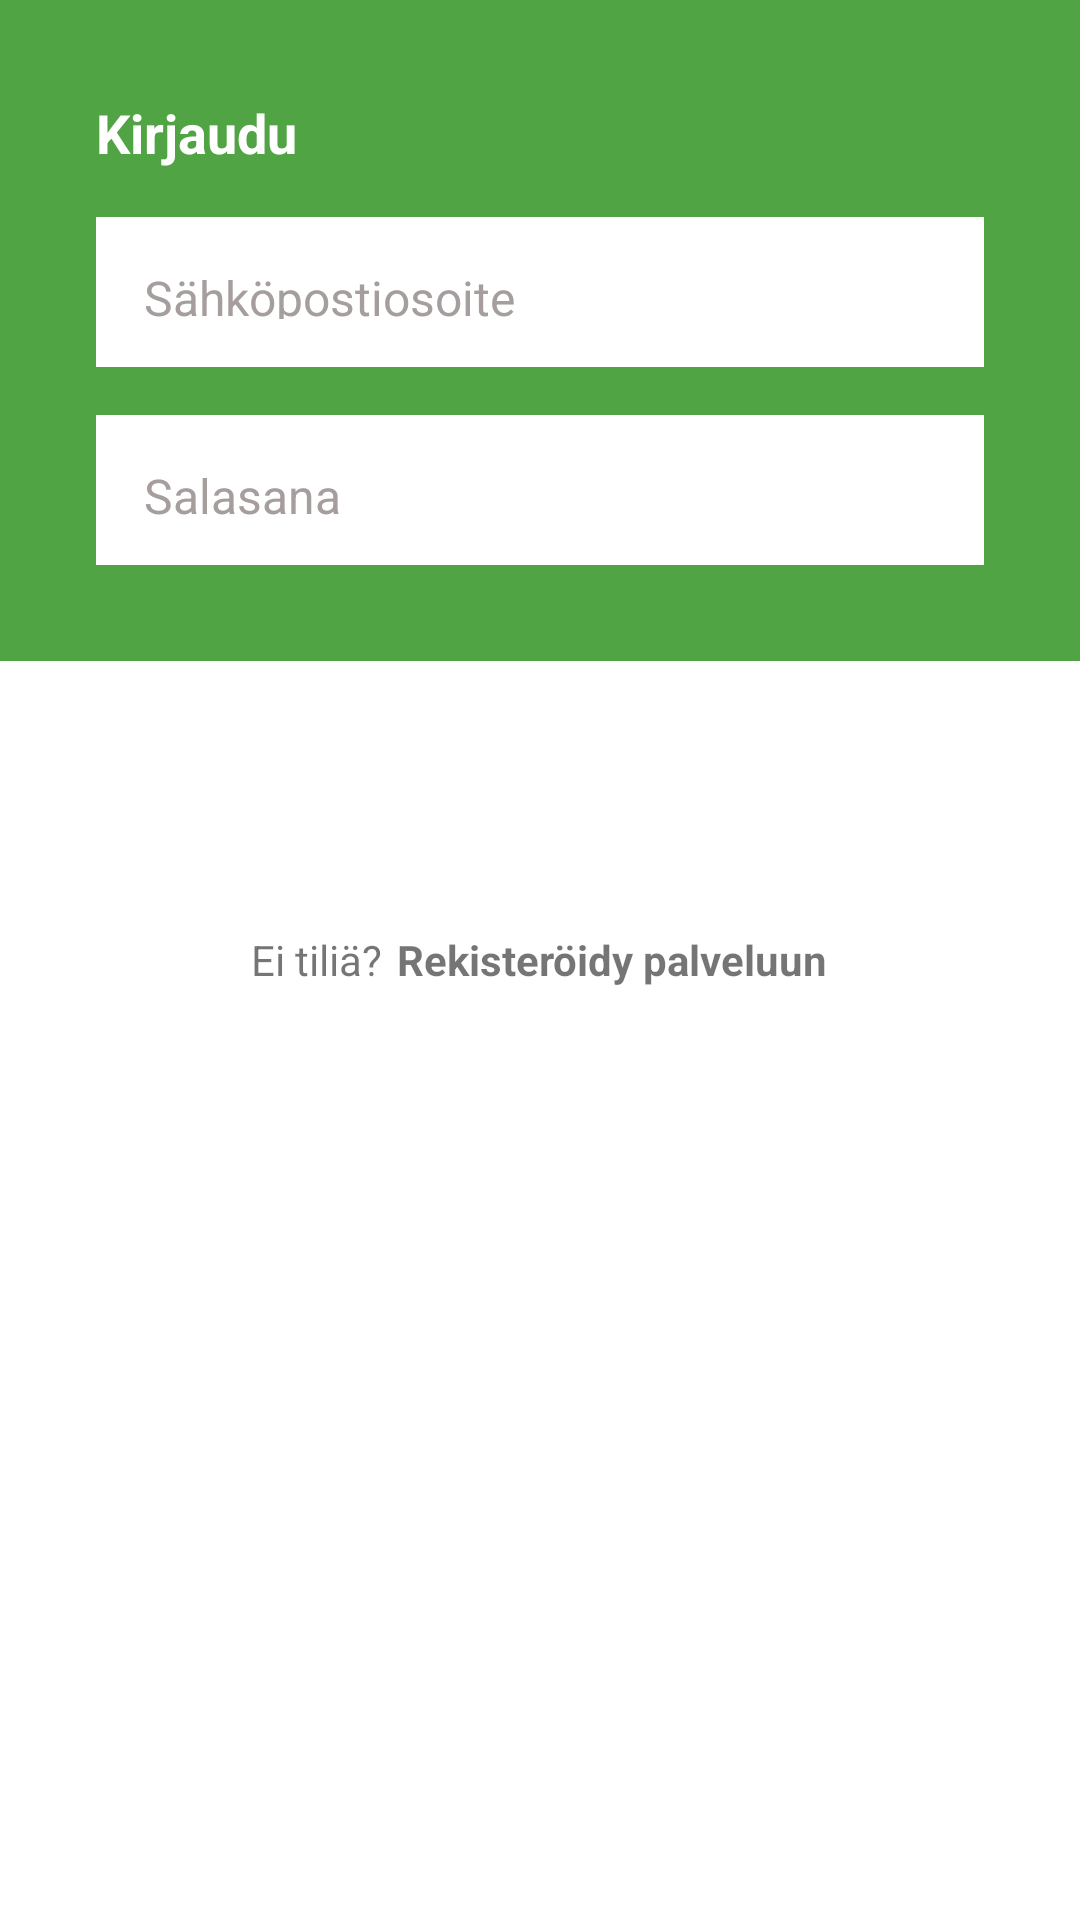

The Android layout XML behind this screen, and the referenced resources:
<!-- AndroidManifest.xml: application theme Theme.Recyclor -->
<!-- res/layout/fragment_login.xml -->
<?xml version="1.0" encoding="utf-8"?>
<FrameLayout xmlns:android="http://schemas.android.com/apk/res/android"
    xmlns:app="http://schemas.android.com/apk/res-auto"
    xmlns:tools="http://schemas.android.com/tools"
    android:layout_width="match_parent"
    android:layout_height="match_parent"
    tools:context=".Login">

    <androidx.constraintlayout.widget.ConstraintLayout
        android:layout_width="match_parent"
        android:layout_height="match_parent">


        <LinearLayout
            android:id="@+id/linearLayout"
            android:layout_width="match_parent"
            android:layout_height="wrap_content"
            android:background="@color/green"
            android:orientation="vertical"
            android:paddingTop="32dp"
            android:paddingBottom="32dp"
            app:layout_constraintEnd_toEndOf="parent"
            app:layout_constraintStart_toStartOf="parent"
            app:layout_constraintTop_toTopOf="parent">

            <TextView
                android:id="@+id/textView"
                android:layout_width="match_parent"
                android:layout_height="wrap_content"
                android:layout_marginStart="32dp"
                android:text="Kirjaudu"
                android:textColor="@color/white"
                android:textSize="18sp"
                android:textStyle="bold" />



            <com.google.android.material.textfield.TextInputEditText
                android:id="@+id/et_email"
                style="@style/TextInputEditText"
                android:hint="Sähköpostiosoite"
                android:inputType="textEmailAddress" />

            <com.google.android.material.textfield.TextInputEditText
                android:id="@+id/et_salasana"
                style="@style/TextInputEditText"
                android:hint="Salasana"
                android:inputType="textPassword" />

        </LinearLayout>

        <LinearLayout
            android:layout_width="match_parent"
            android:layout_height="wrap_content"
            android:orientation="vertical"
            android:gravity="center"
            app:layout_constraintTop_toBottomOf="@id/linearLayout"

            >

            <androidx.appcompat.widget.AppCompatButton
                android:id="@+id/buKirjaudu"
                android:layout_width="match_parent"
                android:layout_height="wrap_content"
                android:layout_marginStart="32dp"
                android:layout_marginTop="32dp"
                android:layout_marginEnd="32dp"
                android:text="KIRJAUDU"
                style="@style/ButtonGray"
                app:layout_constraintBottom_toBottomOf="parent"
                app:layout_constraintEnd_toEndOf="parent"
                app:layout_constraintStart_toStartOf="parent"
                app:layout_constraintTop_toBottomOf="@+id/linearLayout" />

            <LinearLayout
                android:layout_width="wrap_content"
                android:layout_height="wrap_content"
                android:orientation="horizontal"
                android:gravity="center"
                android:layout_marginTop="10dp">
                >
                <TextView
                    android:layout_width="wrap_content"
                    android:layout_height="wrap_content"
                    android:text="Ei tiliä?"/>

                <TextView
                    android:layout_marginStart="5dp"
                    android:id="@+id/registerNowBtn"
                    android:layout_width="wrap_content"
                    android:layout_height="wrap_content"
                    android:text="Rekisteröidy palveluun"
                    android:textStyle="bold"/>
            </LinearLayout>

        </LinearLayout>

    </androidx.constraintlayout.widget.ConstraintLayout>


</FrameLayout>
<!-- resources referenced by this layout -->
<resources>
  <color name="green">#51A444</color>
  <color name="white">#FFFFFFFF</color>
  <style name="ButtonGray">
          <item name="android:background">@drawable/bg_button</item>
          <item name="android:textColor">@color/white</item>
          <item name="android:textSize">20sp</item>
          <item name="android:textStyle">bold</item>
      </style>
  <style name="TextInputEditText" parent="Widget.MaterialComponents.TextInputLayout.FilledBox">
          <item name="android:background">@drawable/bg_et</item>
          <item name="android:textColorHint">@color/gray</item>
          <item name="boxStrokeWidth">0dp</item>
          <item name="boxStrokeWidthFocused">0dp</item>
          <item name="android:layout_marginTop">16dp</item>
          <item name="android:layout_marginStart">32dp</item>
          <item name="android:layout_marginEnd">32dp</item>
          <item name="android:layout_height">50dp</item>
          <item name="android:layout_width">match_parent</item>
          <item name="android:padding">16dp</item>
          <item name="android:textSize">16sp</item>
      </style>
  <style name="Theme.Recyclor" parent="Theme.MaterialComponents.DayNight.DarkActionBar">
          
          <item name="colorPrimary">@color/green</item>
          <item name="colorPrimaryVariant">@color/green</item>
          <item name="colorOnPrimary">@color/white</item>
          
          <item name="colorSecondary">@color/teal_200</item>
          <item name="colorSecondaryVariant">@color/teal_700</item>
          <item name="colorOnSecondary">@color/black</item>
          
          <item name="android:statusBarColor">?attr/colorPrimaryVariant</item>
          
      </style>
  <!-- drawable bg_et (drawable) -->
  <?xml version="1.0" encoding="utf-8"?>
  <selector xmlns:android="http://schemas.android.com/apk/res/android">
      <item android:state_focused="true">
          <shape android:shape="rectangle">
              <solid android:color="@color/white" />
              <stroke android:width="1dp" android:color="@color/gray" />
          </shape>
      </item>
      <item android:state_focused="false">
          <shape android:shape="rectangle">
              <solid android:color="@color/white" />
          </shape>
      </item>
  </selector>
  <color name="gray">#A69D9D</color>
  <color name="teal_200">#FF03DAC5</color>
  <color name="teal_700">#FF018786</color>
  <color name="black">#FF000000</color>
</resources>
